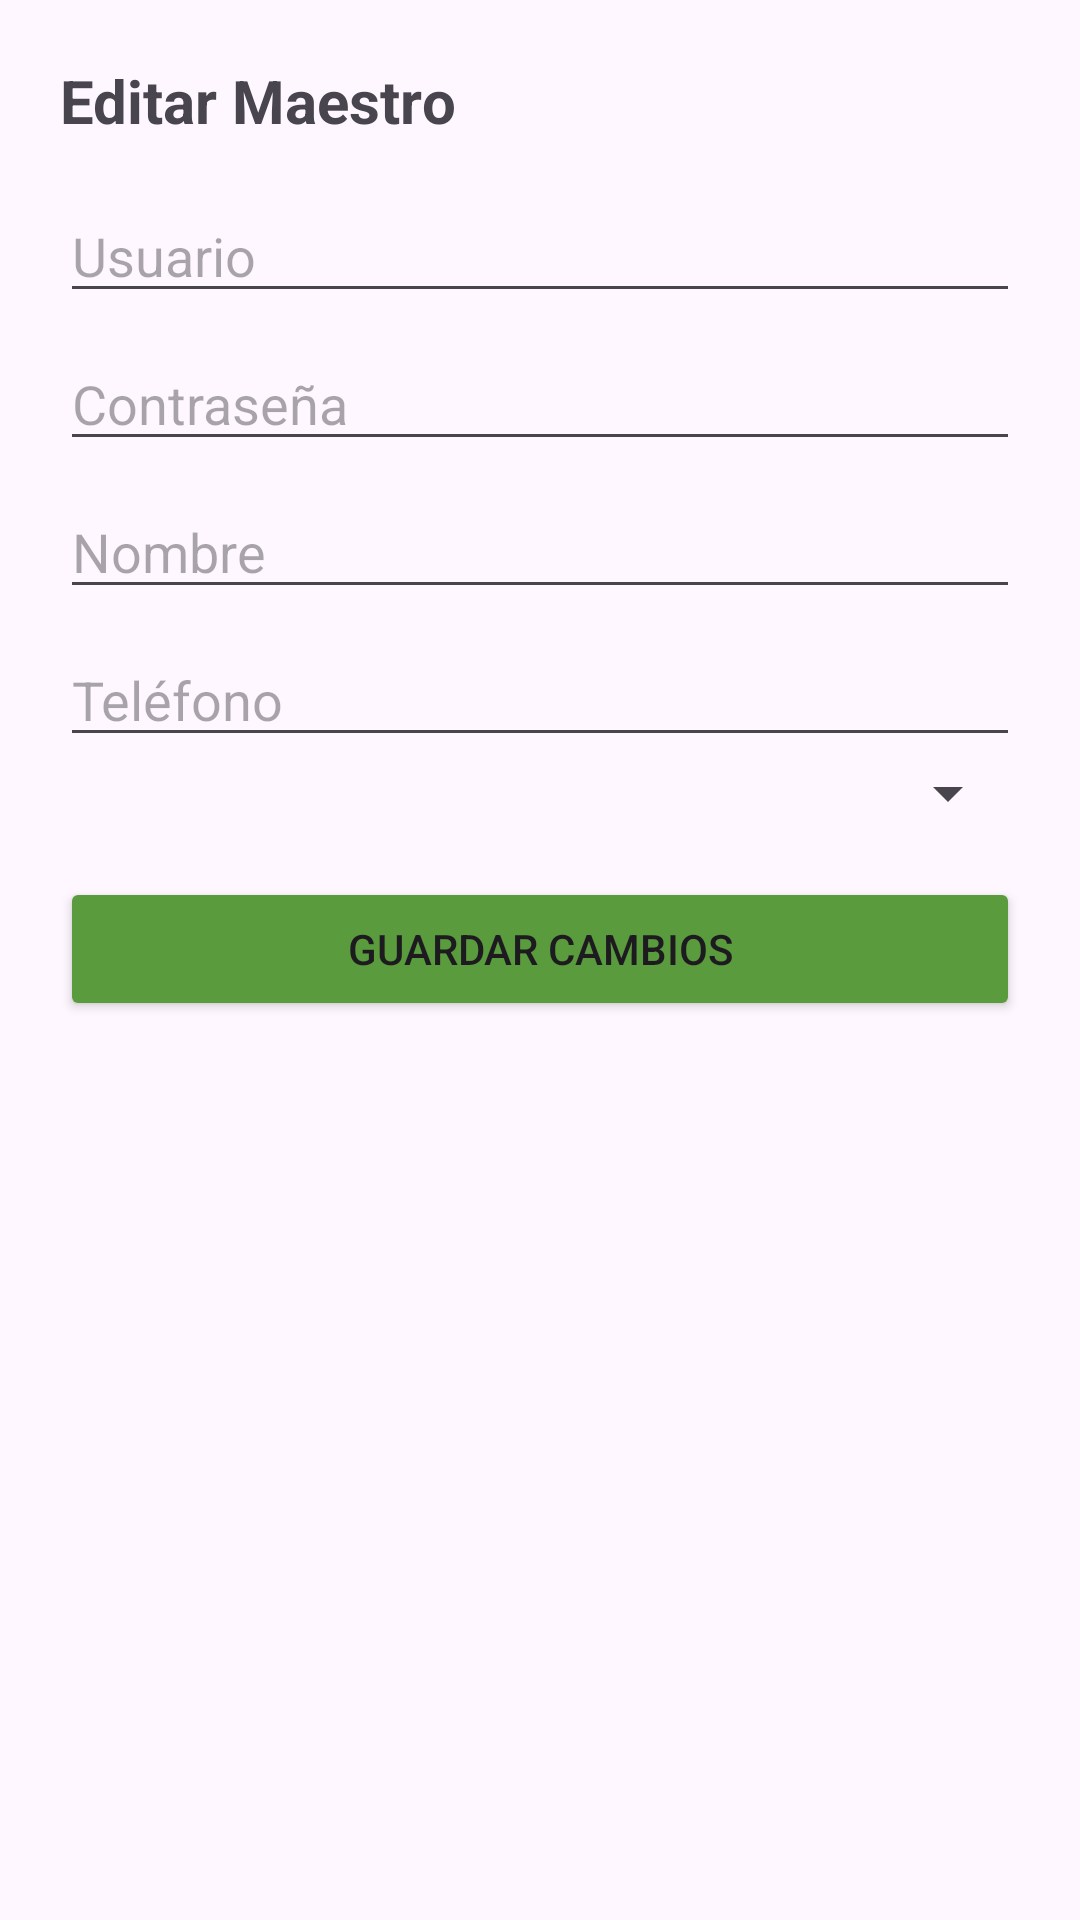

Layout XML and referenced resources for this Android screen:
<!-- AndroidManifest.xml: application theme Theme.Pasitos -->
<!-- res/layout/dialog_editar_maestro.xml -->
<?xml version="1.0" encoding="utf-8"?>
<LinearLayout
    xmlns:android="http://schemas.android.com/apk/res/android"
    android:layout_width="match_parent"
    android:layout_height="wrap_content"
    android:orientation="vertical"
    android:padding="20dp">

    <TextView
        android:layout_width="wrap_content"
        android:layout_height="wrap_content"
        android:text="Editar Maestro"
        android:textSize="20sp"
        android:textStyle="bold"
        android:layout_marginBottom="16dp"/>

    <EditText
        android:id="@+id/txtUsuario"
        android:layout_width="match_parent"
        android:singleLine="true"
        android:imeOptions="actionDone"

        android:layout_height="wrap_content"
        android:hint="Usuario"/>

    <EditText
        android:id="@+id/txtContrasena"
        android:layout_width="match_parent"
        android:singleLine="true"
        android:imeOptions="actionDone"

        android:layout_height="wrap_content"
        android:hint="Contraseña"
        android:layout_marginTop="8dp"/>

    <EditText
        android:id="@+id/txtNombre"
        android:layout_width="match_parent"
        android:layout_height="wrap_content"
        android:singleLine="true"
        android:imeOptions="actionDone"

        android:hint="Nombre"
        android:layout_marginTop="8dp"/>

    <EditText
        android:id="@+id/txtTelefono"
        android:layout_width="match_parent"
        android:layout_height="wrap_content"
        android:singleLine="true"
        android:imeOptions="actionDone"

        android:hint="Teléfono"
        android:inputType="phone"
        android:maxLength="10"
        android:layout_marginTop="8dp"/>

    <Spinner
        android:id="@+id/spGuarderia"
        android:layout_width="match_parent"
        android:layout_height="wrap_content"/>


    <Button
        android:id="@+id/btnGuardar"
        android:layout_width="match_parent"
        android:layout_height="wrap_content"
        android:text="Guardar Cambios"
        android:backgroundTint="#599B3D"
        android:layout_marginTop="16dp"/>

</LinearLayout>
<!-- resources referenced by this layout -->
<resources>
  <style name="Theme.Pasitos" parent="Base.Theme.Pasitos" />
  <style name="Base.Theme.Pasitos" parent="Theme.Material3.DayNight.NoActionBar">
          
          
      </style>
</resources>
